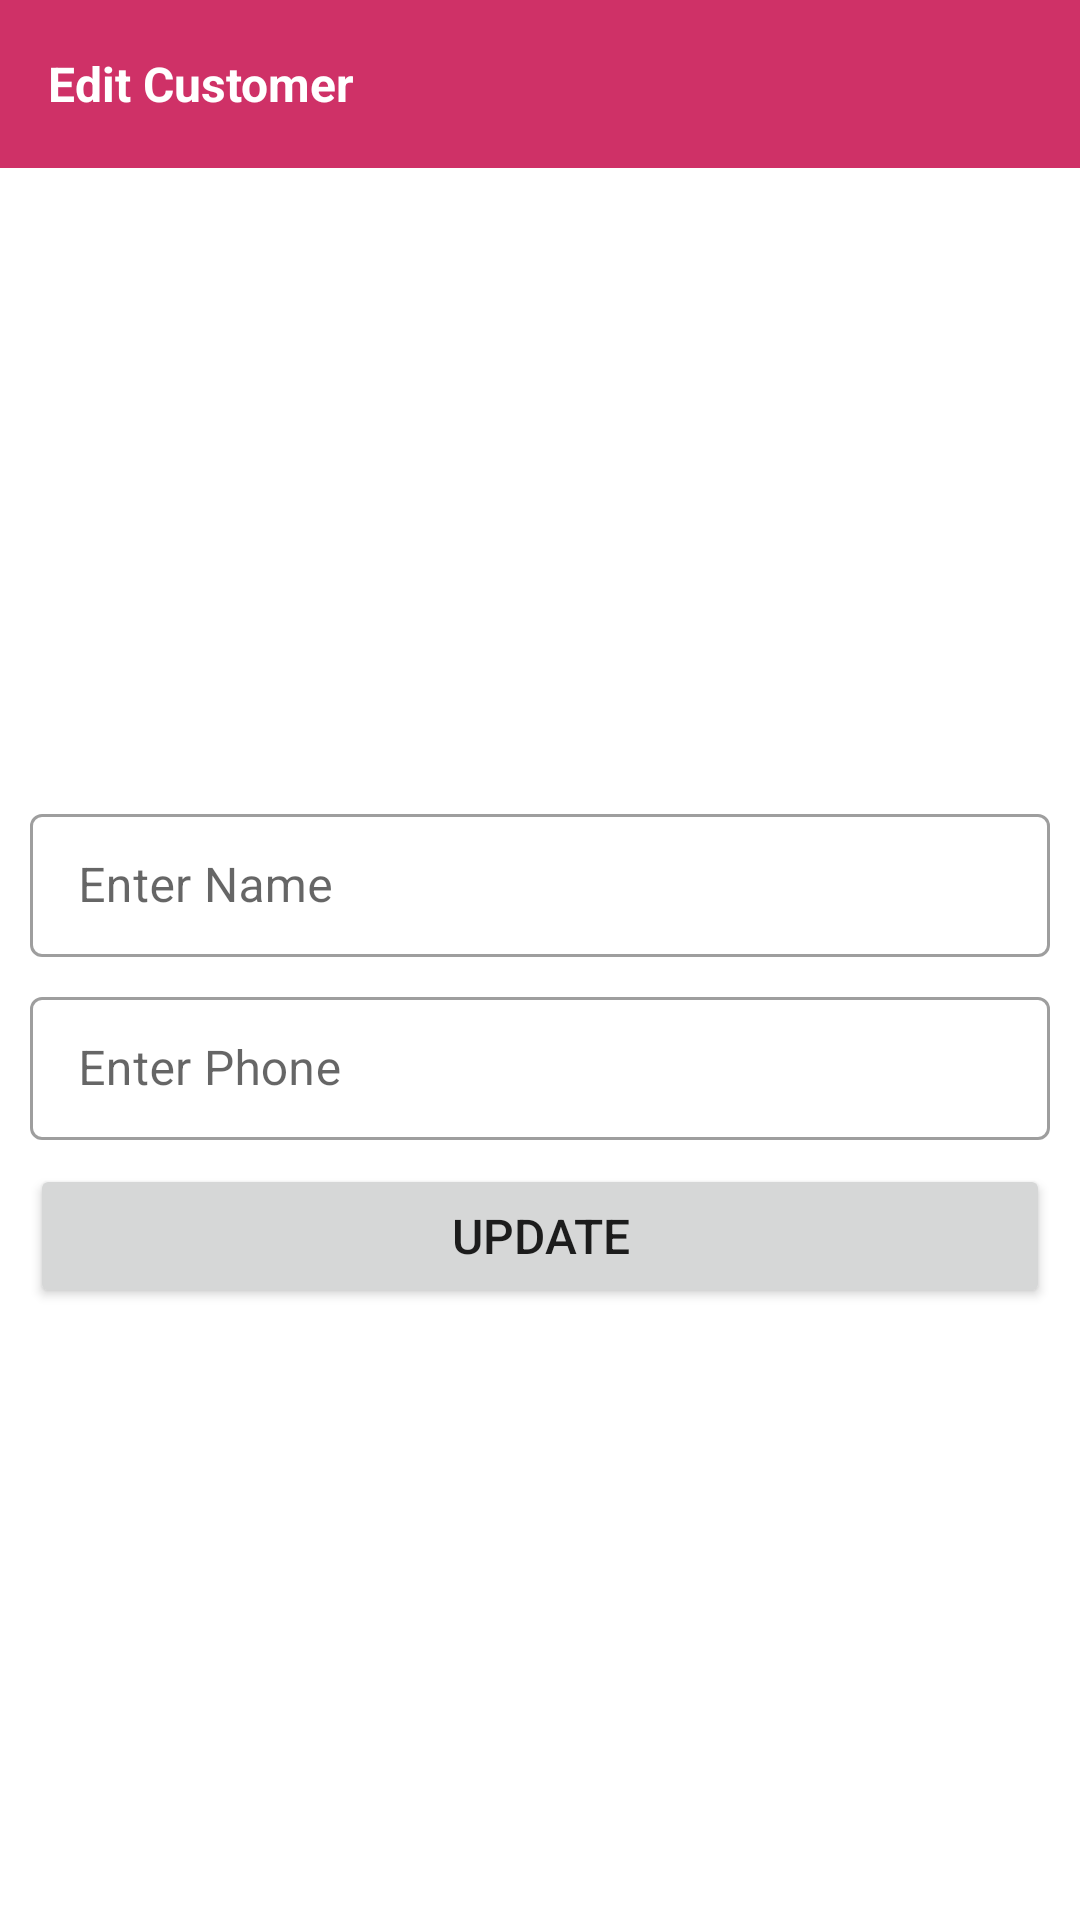

Produce the Android XML layout that renders to this screen, including the resource entries it uses.
<!-- AndroidManifest.xml: application theme Theme.TailorApp -->
<!-- res/layout/fragment_edit_customer.xml -->
<?xml version="1.0" encoding="utf-8"?>
<RelativeLayout xmlns:android="http://schemas.android.com/apk/res/android"
    xmlns:tools="http://schemas.android.com/tools"
    android:layout_width="match_parent"
    android:layout_height="match_parent"
    tools:context=".ui.EditCustomerFragment">

    <androidx.appcompat.widget.Toolbar
        android:id="@+id/toolbar"
        android:layout_width="match_parent"
        android:layout_height="wrap_content"
        android:background="@color/primary"
        android:theme="@style/ThemeOverlay.AppCompat.Dark">

        <TextView
            android:layout_width="match_parent"
            android:layout_height="wrap_content"
            android:layout_gravity="center"
            android:text="Edit Customer"
            android:textColor="@color/white"
            android:textSize="16sp"
            android:textStyle="bold" />

    </androidx.appcompat.widget.Toolbar>

    <ImageView
        android:id="@+id/imageViewProfile"
        android:layout_width="150dp"
        android:layout_height="150dp"
        android:layout_below="@+id/toolbar"
        android:layout_centerHorizontal="true"
        android:layout_marginTop="50dp"
        android:src="@drawable/profile" />

    <LinearLayout
        android:layout_width="match_parent"
        android:layout_height="wrap_content"
        android:layout_below="@+id/imageViewProfile"
        android:gravity="center"
        android:orientation="vertical"
        android:padding="10dp">

        <com.google.android.material.textfield.TextInputLayout
            style="@style/Widget.MaterialComponents.TextInputLayout.OutlinedBox.Dense"
            android:layout_width="match_parent"
            android:layout_height="wrap_content"
            android:hint="Enter Name">

            <com.google.android.material.textfield.TextInputEditText
                android:id="@+id/etEnterName"
                android:layout_width="match_parent"
                android:layout_height="match_parent"
                android:layout_marginBottom="8dp"
                android:imeOptions="actionNext"
                android:inputType="textPersonName" />

        </com.google.android.material.textfield.TextInputLayout>

        <com.google.android.material.textfield.TextInputLayout
            style="@style/Widget.MaterialComponents.TextInputLayout.OutlinedBox.Dense"
            android:layout_width="match_parent"
            android:layout_height="wrap_content"
            android:hint="Enter Phone">

            <com.google.android.material.textfield.TextInputEditText
                android:id="@+id/etEnterPhone"
                android:layout_width="match_parent"
                android:layout_height="match_parent"
                android:layout_marginBottom="8dp"
                android:imeOptions="actionDone"
                android:inputType="phone" />

        </com.google.android.material.textfield.TextInputLayout>

        <Button
            android:id="@+id/btn_add_customer"
            android:layout_width="match_parent"
            android:layout_height="wrap_content"
            android:padding="12dp"
            android:text="Update"
            android:textSize="16sp" />


    </LinearLayout>


</RelativeLayout>
<!-- resources referenced by this layout -->
<resources>
  <color name="primary">#CF3167</color>
  <color name="white">#FFFFFFFF</color>
  <style name="Theme.TailorApp" parent="Theme.MaterialComponents.Light.NoActionBar">
          
          <item name="colorPrimary">@color/primary</item>
          <item name="colorPrimaryVariant">@color/primary</item>
          <item name="colorOnPrimary">@color/white</item>
          <item name="colorAccent">@color/primary3</item>
          
          <item name="colorSecondary">@color/teal_200</item>
          <item name="colorSecondaryVariant">@color/teal_700</item>
          <item name="colorOnSecondary">@color/black</item>
          
          <item name="android:statusBarColor" tools:targetApi="l">?attr/colorPrimaryVariant</item>
          
      </style>
  <color name="primary3">#B13F86</color>
  <color name="teal_200">#FF03DAC5</color>
  <color name="teal_700">#FF018786</color>
  <color name="black">#FF000000</color>
</resources>
